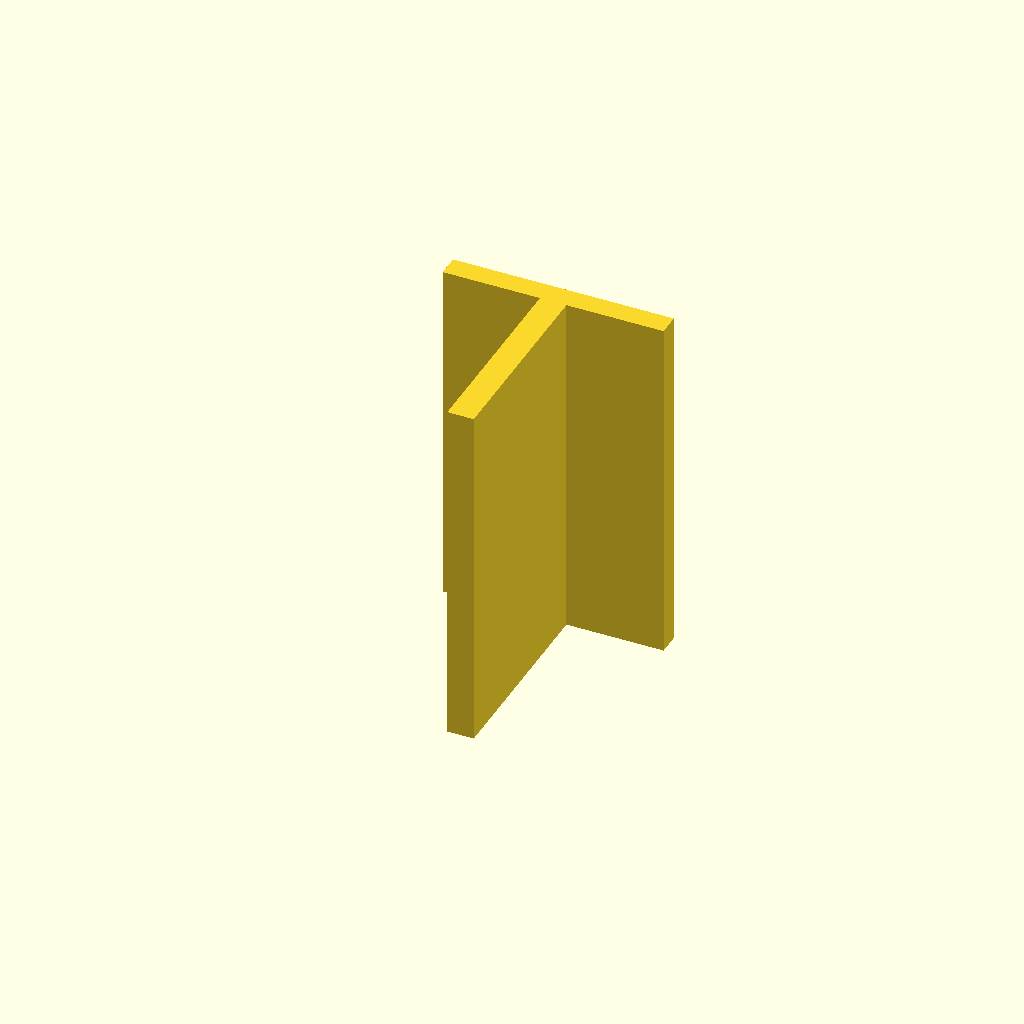
Cell 1: rendered with the file's own defaults.
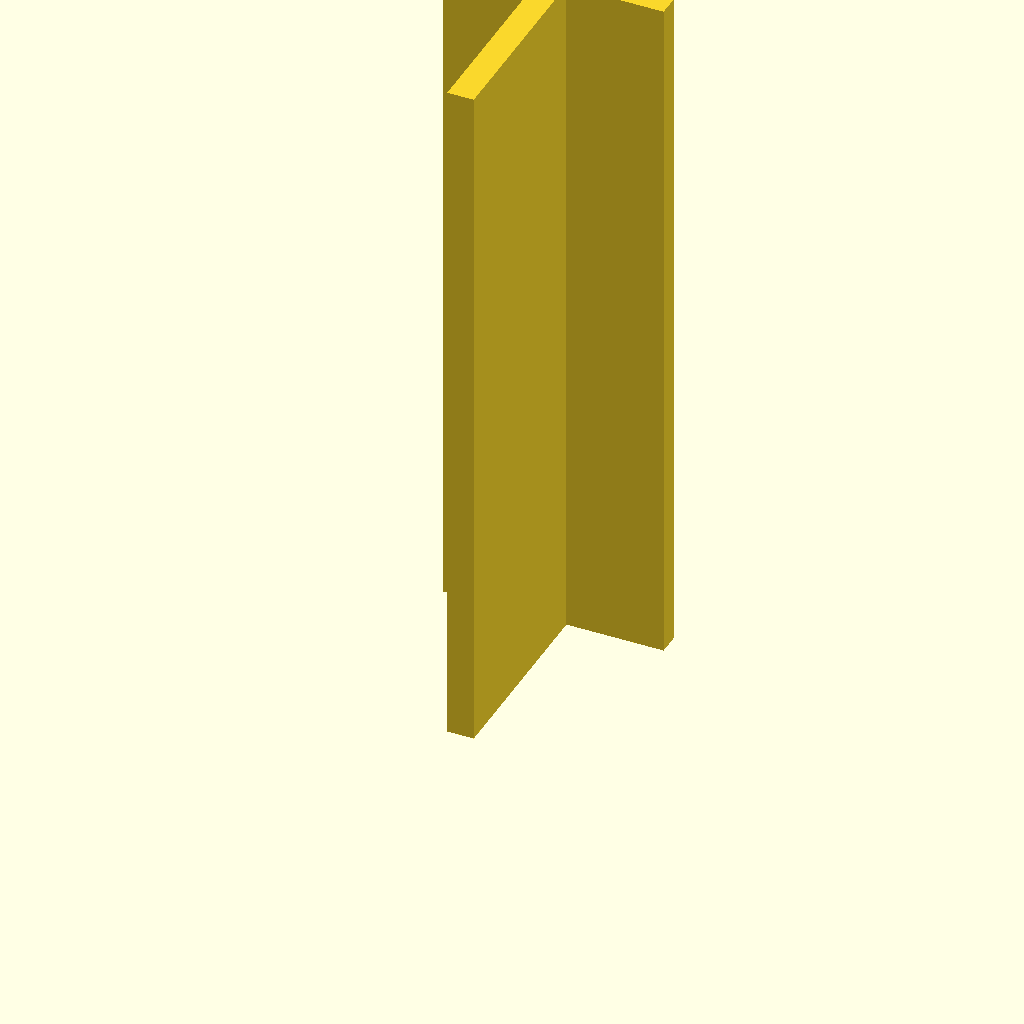
Cell 2: the same model with plate_t = 160.
All cells are drawn from one camera (rotation 55°, 0°, 25°, orthographic, colour scheme Cornfield), so only the parameter changes between them.
The OpenSCAD source (optional_data/data/sketch3/structsections/part_0086.scad):
$fn = 32;

// ----------------------------------------------------------------------
// Structural section: tee 50 x 50 mm
// ----------------------------------------------------------------------

// --- parameters (mm) ---
sec_w = 50;               // tee width, X
sec_h = 50;               // tee height, Y
flange_t = 5;             // top flange thickness
web_t = 6;                // web thickness
plate_t = 80;             // cut length, Z (extrusion height)

profile = [[22, 0], [28, 0], [28, 45], [50, 45], [50, 50], [0, 50], [0, 45], [22, 45]];  // primary outline, 8 points, counter clockwise

// --- the one profile operation ---
linear_extrude(height = plate_t) polygon(points = profile);
Customizer parameters (derived from the source; name, type, default, range or options):
sec_w: number, default 50
sec_h: number, default 50
flange_t: number, default 5
web_t: number, default 6
plate_t: number, default 80
